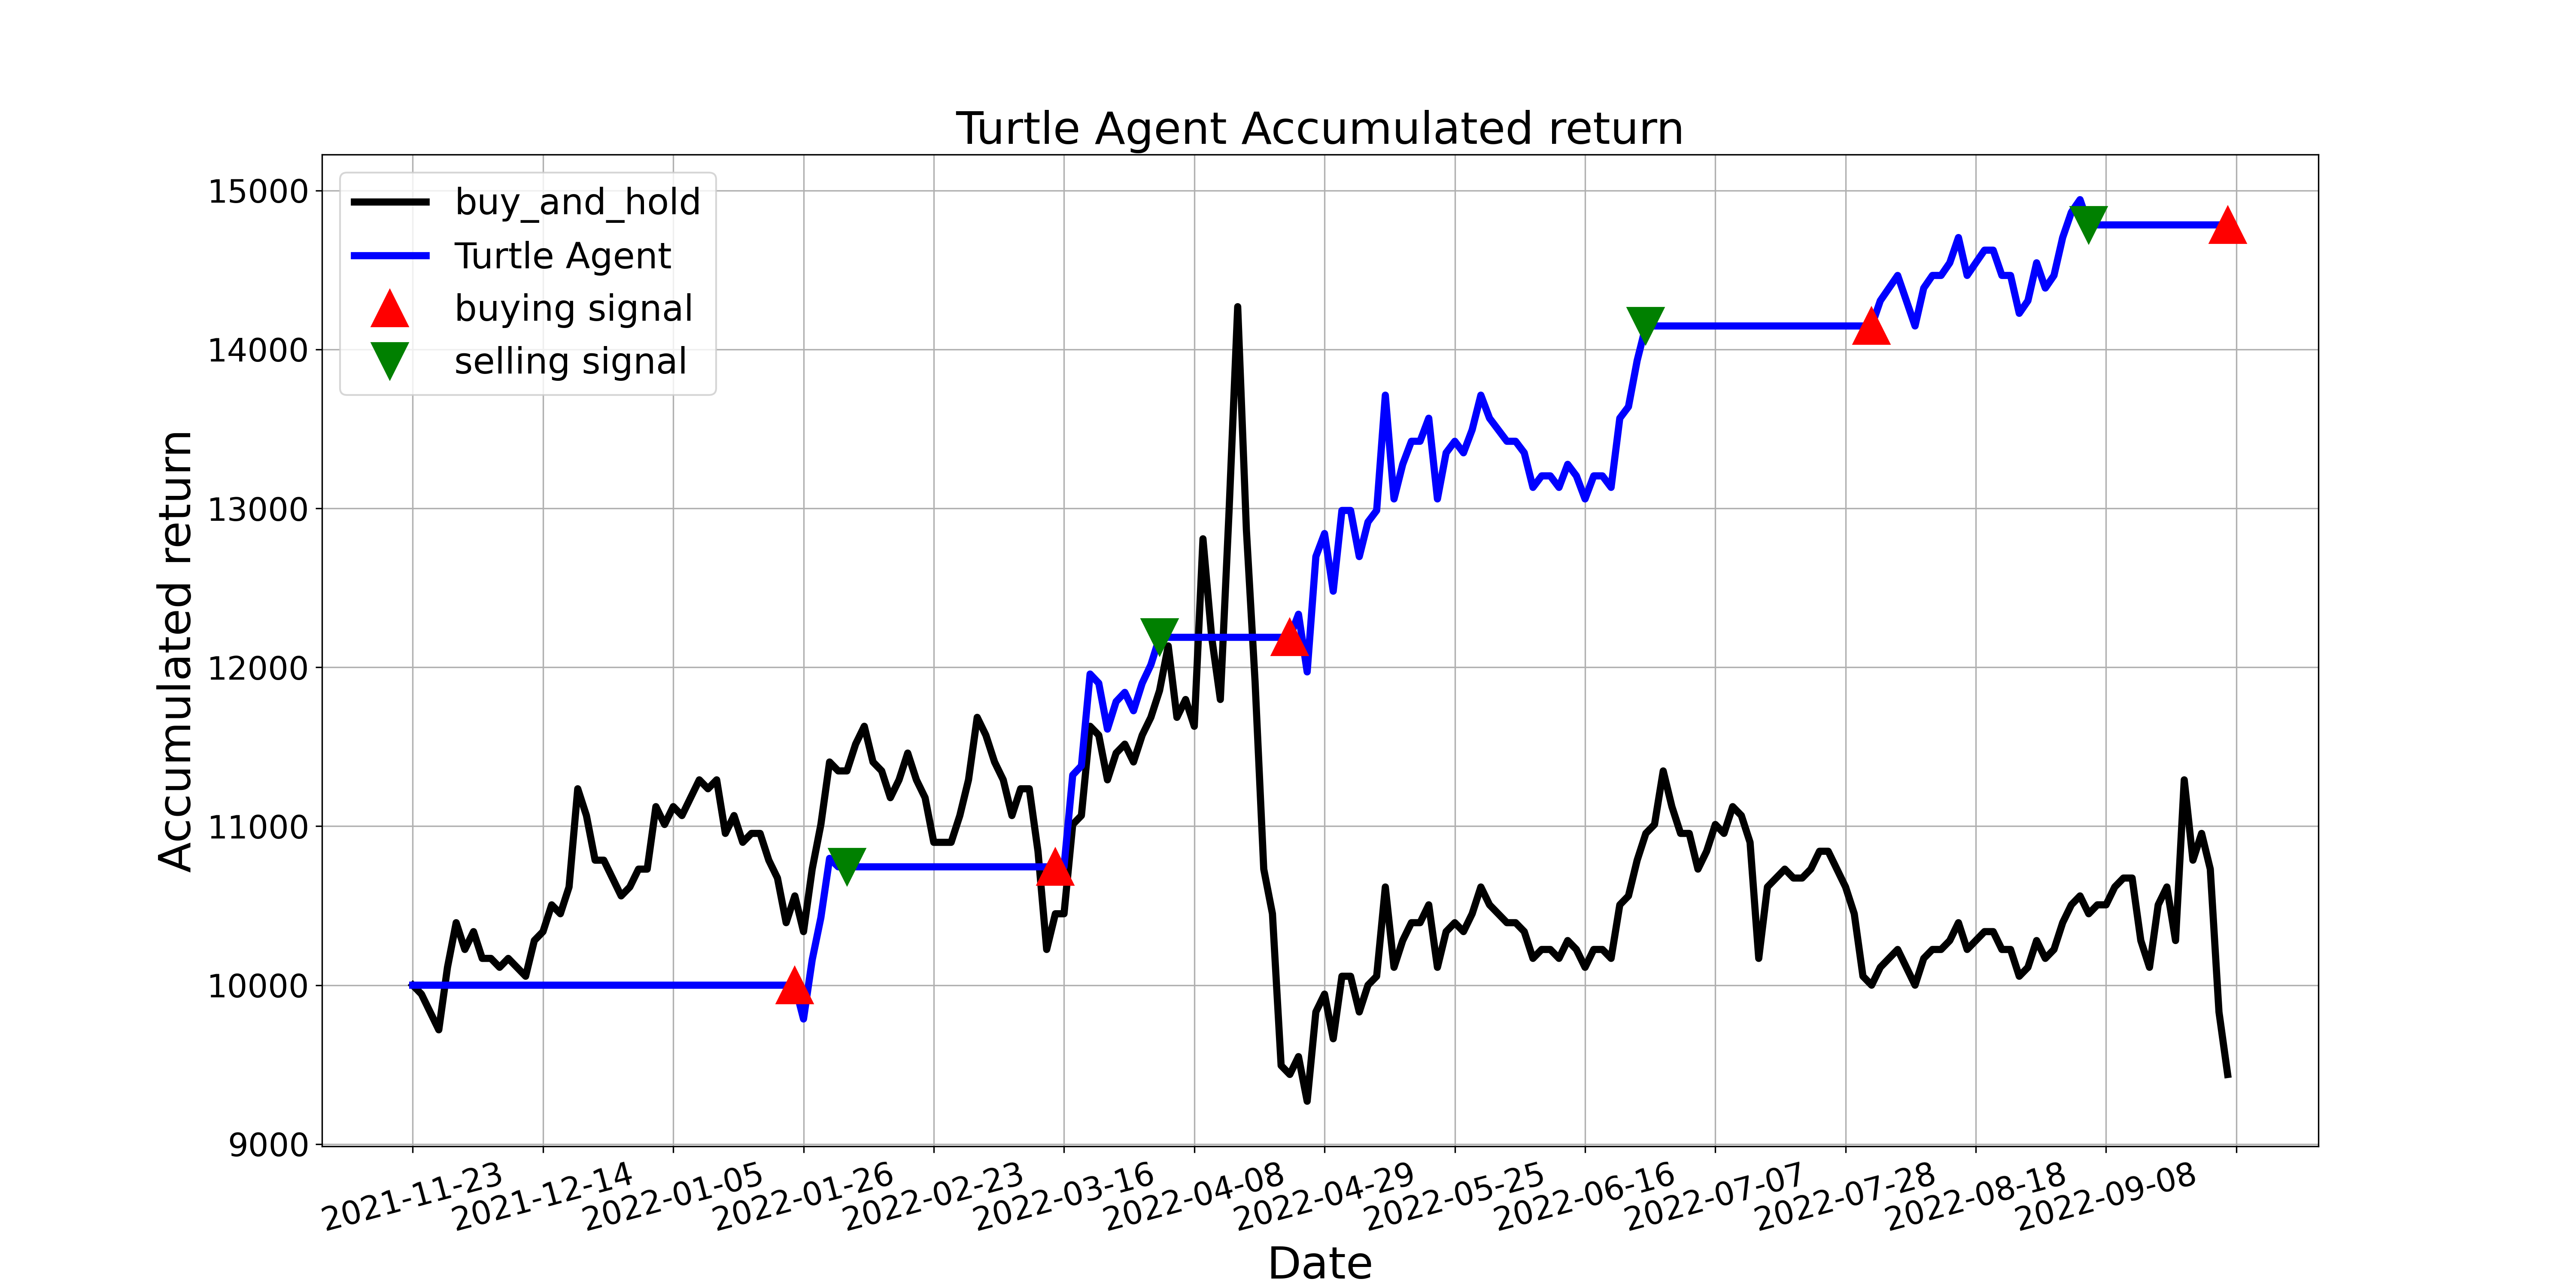

The data file committed next to this chart (first rows):
, tradeDate, B&H, action, operation, return
0, 2021-11-23, 10000, 0.0, 0, 10000
1, 2021-11-24, 9944, 0.0, 0, 10000
2, 2021-11-25, 9831, 0.0, 0, 10000
3, 2021-11-26, 9719, 0.0, 0, 10000
4, 2021-11-29, 10112, 0.0, 0, 10000
5, 2021-11-30, 10393, 0.0, 0, 10000
6, 2021-12-01, 10225, 0.0, 0, 10000
7, 2021-12-02, 10337, 0.0, 0, 10000
8, 2021-12-03, 10169, 0.0, 0, 10000
9, 2021-12-06, 10169, 0.0, 0, 10000
10, 2021-12-07, 10112, 0.0, 0, 10000
11, 2021-12-08, 10169, 0.0, 0, 10000
12, 2021-12-09, 10112, 0.0, 0, 10000
13, 2021-12-10, 10056, 0.0, 0, 10000
14, 2021-12-13, 10281, 0.0, 0, 10000
15, 2021-12-14, 10337, 0.0, 0, 10000
16, 2021-12-15, 10506, 0.0, 0, 10000
17, 2021-12-16, 10449, 0.0, 0, 10000
18, 2021-12-17, 10618, 0.0, 0, 10000
19, 2021-12-20, 11236, 0.0, 0, 10000
20, 2021-12-21, 11067, 0.0, 0, 10000
21, 2021-12-22, 10786, 0.0, 0, 10000
22, 2021-12-23, 10786, 0.0, 0, 10000
23, 2021-12-24, 10674, 0.0, 0, 10000
24, 2021-12-27, 10562, 0.0, 0, 10000
25, 2021-12-28, 10618, 0.0, 0, 10000
26, 2021-12-29, 10730, 0.0, 0, 10000
27, 2021-12-30, 10730, 0.0, 0, 10000
28, 2021-12-31, 11123, 0.0, 0, 10000
29, 2022-01-04, 11011, 0.0, 0, 10000
30, 2022-01-05, 11123, 2.0, 0, 10000
31, 2022-01-06, 11067, 2.0, 0, 10000
32, 2022-01-07, 11180, 0.0, 0, 10000
33, 2022-01-10, 11292, 2.0, 0, 10000
34, 2022-01-11, 11236, 2.0, 0, 10000
35, 2022-01-12, 11292, 0.0, 0, 10000
36, 2022-01-13, 10955, 2.0, 0, 10000
37, 2022-01-14, 11067, 0.0, 0, 10000
38, 2022-01-17, 10899, 0.0, 0, 10000
39, 2022-01-18, 10955, 0.0, 0, 10000
40, 2022-01-19, 10955, 0.0, 0, 10000
41, 2022-01-20, 10786, 0.0, 0, 10000
42, 2022-01-21, 10674, 0.0, 0, 10000
43, 2022-01-24, 10393, 0.0, 0, 10000
44, 2022-01-25, 10562, 1.0, 1, 10000
45, 2022-01-26, 10337, 0.0, 0, 9787
46, 2022-01-27, 10730, 1.0, 0, 10160
47, 2022-01-28, 11011, 0.0, 0, 10426
48, 2022-02-07, 11404, 0.0, 0, 10798
49, 2022-02-08, 11348, 0.0, 0, 10745
50, 2022-02-09, 11348, 2.0, 2, 10745
51, 2022-02-10, 11517, 2.0, 0, 10745
52, 2022-02-11, 11629, 2.0, 0, 10745
53, 2022-02-14, 11404, 2.0, 0, 10745
54, 2022-02-15, 11348, 0.0, 0, 10745
55, 2022-02-16, 11180, 0.0, 0, 10745
56, 2022-02-17, 11292, 0.0, 0, 10745
57, 2022-02-18, 11460, 0.0, 0, 10745
58, 2022-02-21, 11292, 0.0, 0, 10745
59, 2022-02-22, 11180, 0.0, 0, 10745
... 150 more rows
